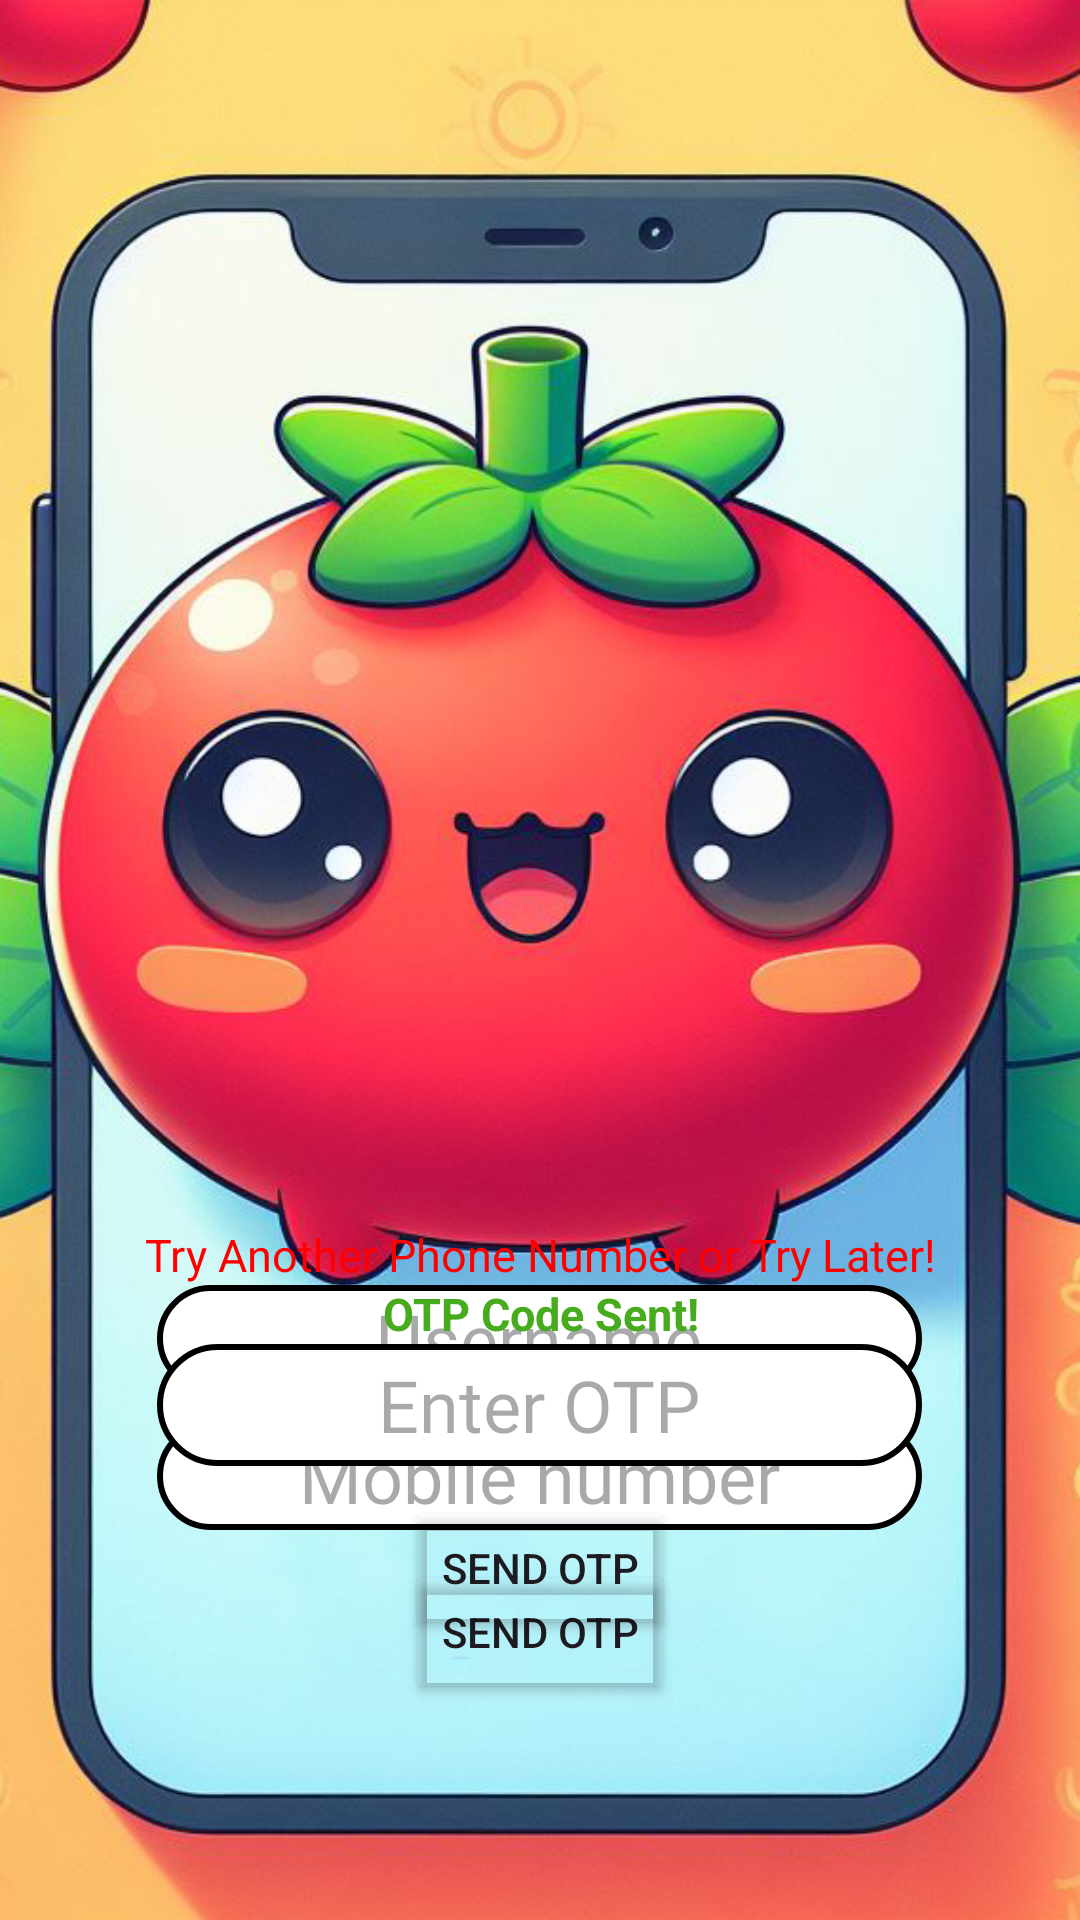

The Android layout XML behind this screen, and the referenced resources:
<!-- AndroidManifest.xml: application theme Theme.TomatoGame -->
<!-- res/layout/activity_signup.xml -->
<?xml version="1.0" encoding="utf-8"?>
<androidx.constraintlayout.widget.ConstraintLayout xmlns:android="http://schemas.android.com/apk/res/android"
    xmlns:app="http://schemas.android.com/apk/res-auto"
    xmlns:tools="http://schemas.android.com/tools"
    android:id="@+id/main"
    android:layout_width="match_parent"
    android:layout_height="match_parent"
    tools:context=".SignUp.Signup"
    android:background="@drawable/regbg">

    <LinearLayout
        android:id="@+id/phonelayout"
        android:layout_width="340dp"
        android:layout_height="170dp"
        android:orientation="vertical"
        app:layout_constraintBottom_toBottomOf="parent"
        app:layout_constraintEnd_toEndOf="parent"
        app:layout_constraintHorizontal_bias="0.492"
        app:layout_constraintStart_toStartOf="parent"
        app:layout_constraintTop_toTopOf="parent"
        app:layout_constraintVertical_bias="0.868">

        <ProgressBar
            android:id="@+id/progressBar"
            android:layout_width="wrap_content"
            android:layout_height="wrap_content"
            android:layout_gravity="center"
            android:visibility="gone" />


        <TextView
            android:id="@+id/authfail"
            android:layout_width="wrap_content"
            android:layout_height="wrap_content"
            android:layout_gravity="center"
            android:gravity="center"
            android:text="Try Another Phone Number or Try Later!"
            android:textColor="#FF0000"
            android:textSize="15dp" />


        <EditText
            android:id="@+id/editTextUserName"
            android:layout_width="255dp"
            android:layout_height="0dp"
            android:layout_gravity="center"
            android:layout_marginBottom="10dp"
            android:layout_weight="1"
            android:background="@drawable/edit"
            android:fontFamily="@font/baloo"
            android:hint="Username"
            android:inputType="text"
            android:shadowColor="#2B1414"
            android:textAlignment="center"
            android:textColor="#250F0F"
            android:textSize="24sp" />

        <EditText
            android:id="@+id/editTextPhoneNumber"
            android:layout_width="255dp"
            android:layout_height="0dp"
            android:layout_gravity="center"
            android:layout_weight="1"
            android:background="@drawable/edit"
            android:fontFamily="@font/baloo"
            android:hint="Mobile number"
            android:inputType="number"
            android:shadowColor="#2B1414"
            android:textAlignment="center"
            android:textColor="#250F0F"
            android:textSize="24sp" />

        <Button
            android:id="@+id/buttonSendOTP"
            android:layout_width="wrap_content"
            android:layout_height="wrap_content"
            android:layout_gravity="center"
            android:layout_marginTop="10dp"
            android:layout_marginBottom="10dp"
            android:backgroundTint="@android:color/transparent"
            android:foreground="@drawable/regbtn"
            android:text="SEND OTP" />

    </LinearLayout>
        <LinearLayout
        android:id="@+id/otplayout"
        android:layout_width="340dp"
        android:layout_height="119dp"
        android:orientation="vertical"
        app:layout_constraintBottom_toBottomOf="parent"
        app:layout_constraintEnd_toEndOf="parent"
        app:layout_constraintHorizontal_bias="0.495"
        app:layout_constraintStart_toStartOf="parent"
        app:layout_constraintTop_toTopOf="parent"
        app:layout_constraintVertical_bias="0.821">



        <TextView
            android:layout_width="wrap_content"
            android:layout_height="wrap_content"
            android:layout_gravity="center"
            android:gravity="center"
            android:text="OTP Code Sent!"
            android:textColor="#47AC1D"
            android:textSize="15dp"
            android:textStyle="bold"/>


        <EditText
            android:id="@+id/editTextVerificationCode"
            android:layout_width="255dp"
            android:layout_height="0dp"
            android:layout_gravity="center"
            android:layout_weight="1"
            android:background="@drawable/edit"
            android:fontFamily="@font/baloo"
            android:hint="Enter OTP"
            android:inputType="number"
            android:shadowColor="#2B1414"
            android:textAlignment="center"
            android:textColor="#250F0F"
            android:textSize="24sp" />

        <Button
            android:id="@+id/buttonVerifyOTP"
            android:layout_width="wrap_content"
            android:layout_height="wrap_content"
            android:layout_gravity="center"
            android:layout_marginTop="10dp"
            android:foreground="@drawable/verifybtn"
            android:text="SEND OTP"
            android:backgroundTint="@android:color/transparent" />

    </LinearLayout>





</androidx.constraintlayout.widget.ConstraintLayout>
<!-- resources referenced by this layout -->
<resources>
  <!-- drawable edit (drawable) -->
  <?xml version="1.0" encoding="utf-8"?>
  <shape xmlns:android="http://schemas.android.com/apk/res/android">
      <solid android:color="#FFFFFF" /> 
      <corners android:radius="50dp" />
      <stroke android:color="@color/black"
          android:width="2dp"/>
  </shape>
  <!-- drawable regbg: png bitmap (drawable, 448385 bytes) -->
  <!-- drawable regbtn: png bitmap (drawable, 63536 bytes) -->
  <!-- drawable verifybtn: png bitmap (drawable, 64798 bytes) -->
  <style name="Theme.TomatoGame" parent="Base.Theme.TomatoGame" />
  <style name="Base.Theme.TomatoGame" parent="Theme.Material3.DayNight.NoActionBar">
          
          
      </style>
  <!-- not gathered from this repository: default colours our renderer supplied (Android Studio template values) -->
  <color name="black">#FF000000</color>
</resources>
